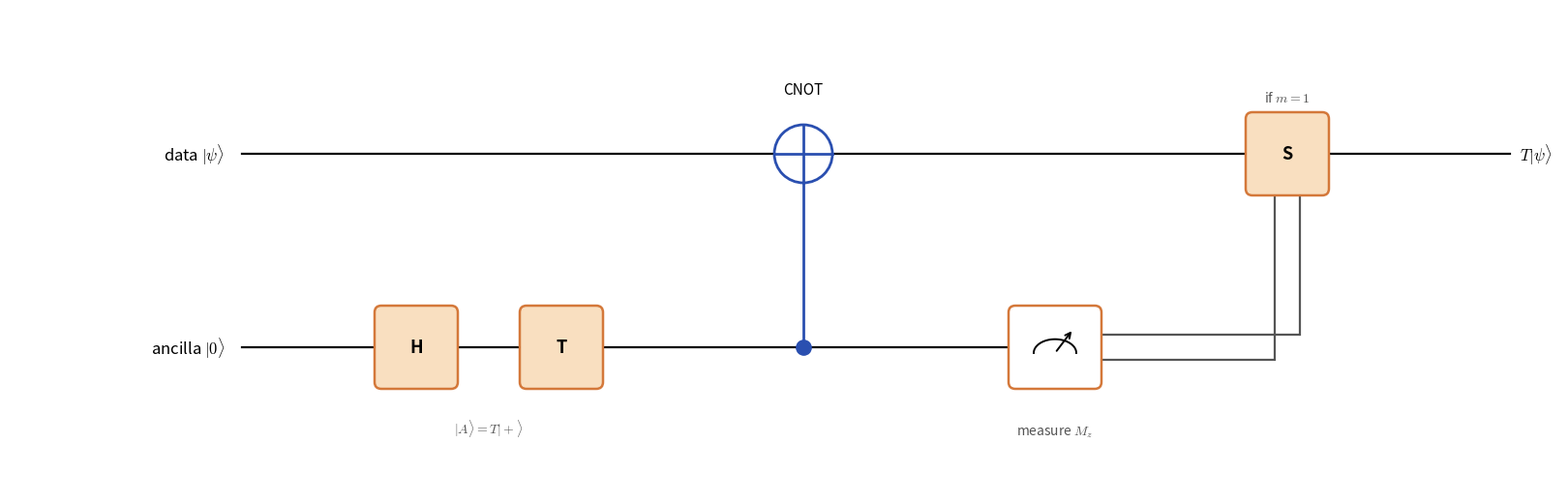

Write Python code to recreate this figure. (Note: this script raises an exception after producing the figure.)
import matplotlib.pyplot as plt
import matplotlib.patches as patches
import numpy as np

plt.rcParams['mathtext.fontset'] = 'cm'     # Computer Modern: \rangle renders as ⟩

# figsize 16x5 → 1 unit = 1 inch in both axes, no need for equal aspect
fig = plt.figure(figsize=(16, 5))
fig.patch.set_facecolor('white')
ax = fig.add_axes([0, 0, 1, 1])          # axes = intera figura
ax.set_facecolor('white')
ax.set_xlim(0, 16)
ax.set_ylim(0, 5)
ax.axis('off')

OE = '#D4783A'      # orange edge
OF = '#F9DFC0'      # orange fill
BL = '#2A4FB0'      # blue (CNOT)
GR = '#555555'      # gray (classical wire / labels)
GW = GH = 0.72      # gate size (square, 0.72 in)

dy_data = 3.5
dy_anc  = 1.5
x0      = 2.4       # wire start

# ── Labels ───────────────────────────────────────────────────────────────────
ax.text(x0 - 0.18, dy_data, r'data $|\psi\rangle$',
        ha='right', va='center', fontsize=12)
ax.text(x0 - 0.18, dy_anc,  r'ancilla $|0\rangle$',
        ha='right', va='center', fontsize=12)

# ── Wires ────────────────────────────────────────────────────────────────────
Mx  = 10.8          # measurement x (needed here for ancilla wire termination)
mw, mh = 0.82, 0.72
Sx  = 13.2          # S gate x
gap = 0.13          # classical wire half-separation

ax.plot([x0, 15.5],           [dy_data, dy_data], 'k-', lw=1.6, zorder=1)
# ancilla wire stops at left edge of measurement box
ax.plot([x0, Mx - mw/2],      [dy_anc,  dy_anc],  'k-', lw=1.6, zorder=1)

ax.text(15.6, dy_data, r'$T|\psi\rangle$', ha='left', va='center', fontsize=12)

# ── Gate helper ───────────────────────────────────────────────────────────────
def gate(cx, cy, lbl, fc=OF):
    ax.add_patch(patches.FancyBboxPatch(
        (cx - GW/2, cy - GH/2), GW, GH,
        boxstyle='round,pad=0.07',
        lw=1.8, edgecolor=OE, facecolor=fc, zorder=4))
    ax.text(cx, cy, lbl, ha='center', va='center',
            fontsize=13, fontweight='bold', zorder=5)

# ── H gate ───────────────────────────────────────────────────────────────────
Hx = 4.2
gate(Hx, dy_anc, 'H')

# ── T gate ───────────────────────────────────────────────────────────────────
Tx = 5.7
gate(Tx, dy_anc, 'T')

ax.text((Hx+Tx)/2, dy_anc - 0.72,
        r'$|A\rangle = T|+\rangle$',
        ha='center', va='top', fontsize=10, color=GR)

# ── CNOT at x=8.2 ────────────────────────────────────────────────────────────
Cx = 8.2
ax.text(Cx, dy_data + 0.58, 'CNOT', ha='center', va='bottom', fontsize=11)
ax.plot([Cx, Cx], [dy_anc, dy_data], color=BL, lw=2.0, zorder=3)
ax.plot(Cx, dy_anc, 'o', color=BL, markersize=11, zorder=5)

R = 0.30
ax.add_patch(plt.Circle((Cx, dy_data), R, color='white', ec=BL, lw=2.0, zorder=4))
ax.plot([Cx-R, Cx+R], [dy_data, dy_data], color=BL, lw=2.0, zorder=5)
ax.plot([Cx, Cx],     [dy_data-R, dy_data+R], color=BL, lw=2.0, zorder=5)

# ── Measurement ──────────────────────────────────────────────────────────────
ax.add_patch(patches.FancyBboxPatch(
    (Mx - mw/2, dy_anc - mh/2), mw, mh,
    boxstyle='round,pad=0.07',
    lw=1.8, edgecolor=OE, facecolor='white', zorder=4))

# arc
th = np.linspace(np.pi, 0, 80)
ar, acy = 0.22, dy_anc - 0.06
ax.plot(Mx + ar*np.cos(th), acy + ar*0.65*np.sin(th), 'k-', lw=1.4, zorder=5)
ax.annotate('', xy=(Mx+0.19, dy_anc+0.19), xytext=(Mx, acy),
            arrowprops=dict(arrowstyle='->', color='black', lw=1.4), zorder=6)

ax.text(Mx, dy_anc - 0.80, r'measure $M_z$',
        ha='center', va='top', fontsize=10, color=GR)

# ── Classical double wire: two continuous L-shaped rails ─────────────────────
# Each rail: horizontal at dy_anc±gap → corner → vertical up to S gate bottom
for sgn in (+1, -1):
    d = sgn * gap
    xs = [Mx + mw/2,  Sx + d,        Sx + d        ]
    ys = [dy_anc + d,  dy_anc + d,    dy_data - GH/2]
    ax.plot(xs, ys, color=GR, lw=1.6,
            solid_joinstyle='miter', solid_capstyle='butt', zorder=3)

# ── S gate ───────────────────────────────────────────────────────────────────
gate(Sx, dy_data, 'S')
ax.text(Sx, dy_data + GH/2 + 0.15, 'if $m = 1$',
        ha='center', va='bottom', fontsize=10, color=GR)

# ─────────────────────────────────────────────────────────────────────────────
plt.savefig('results/t_gate_teleportation_circuit.png',
            dpi=180, bbox_inches='tight', facecolor='white')
print("Salvato.")
